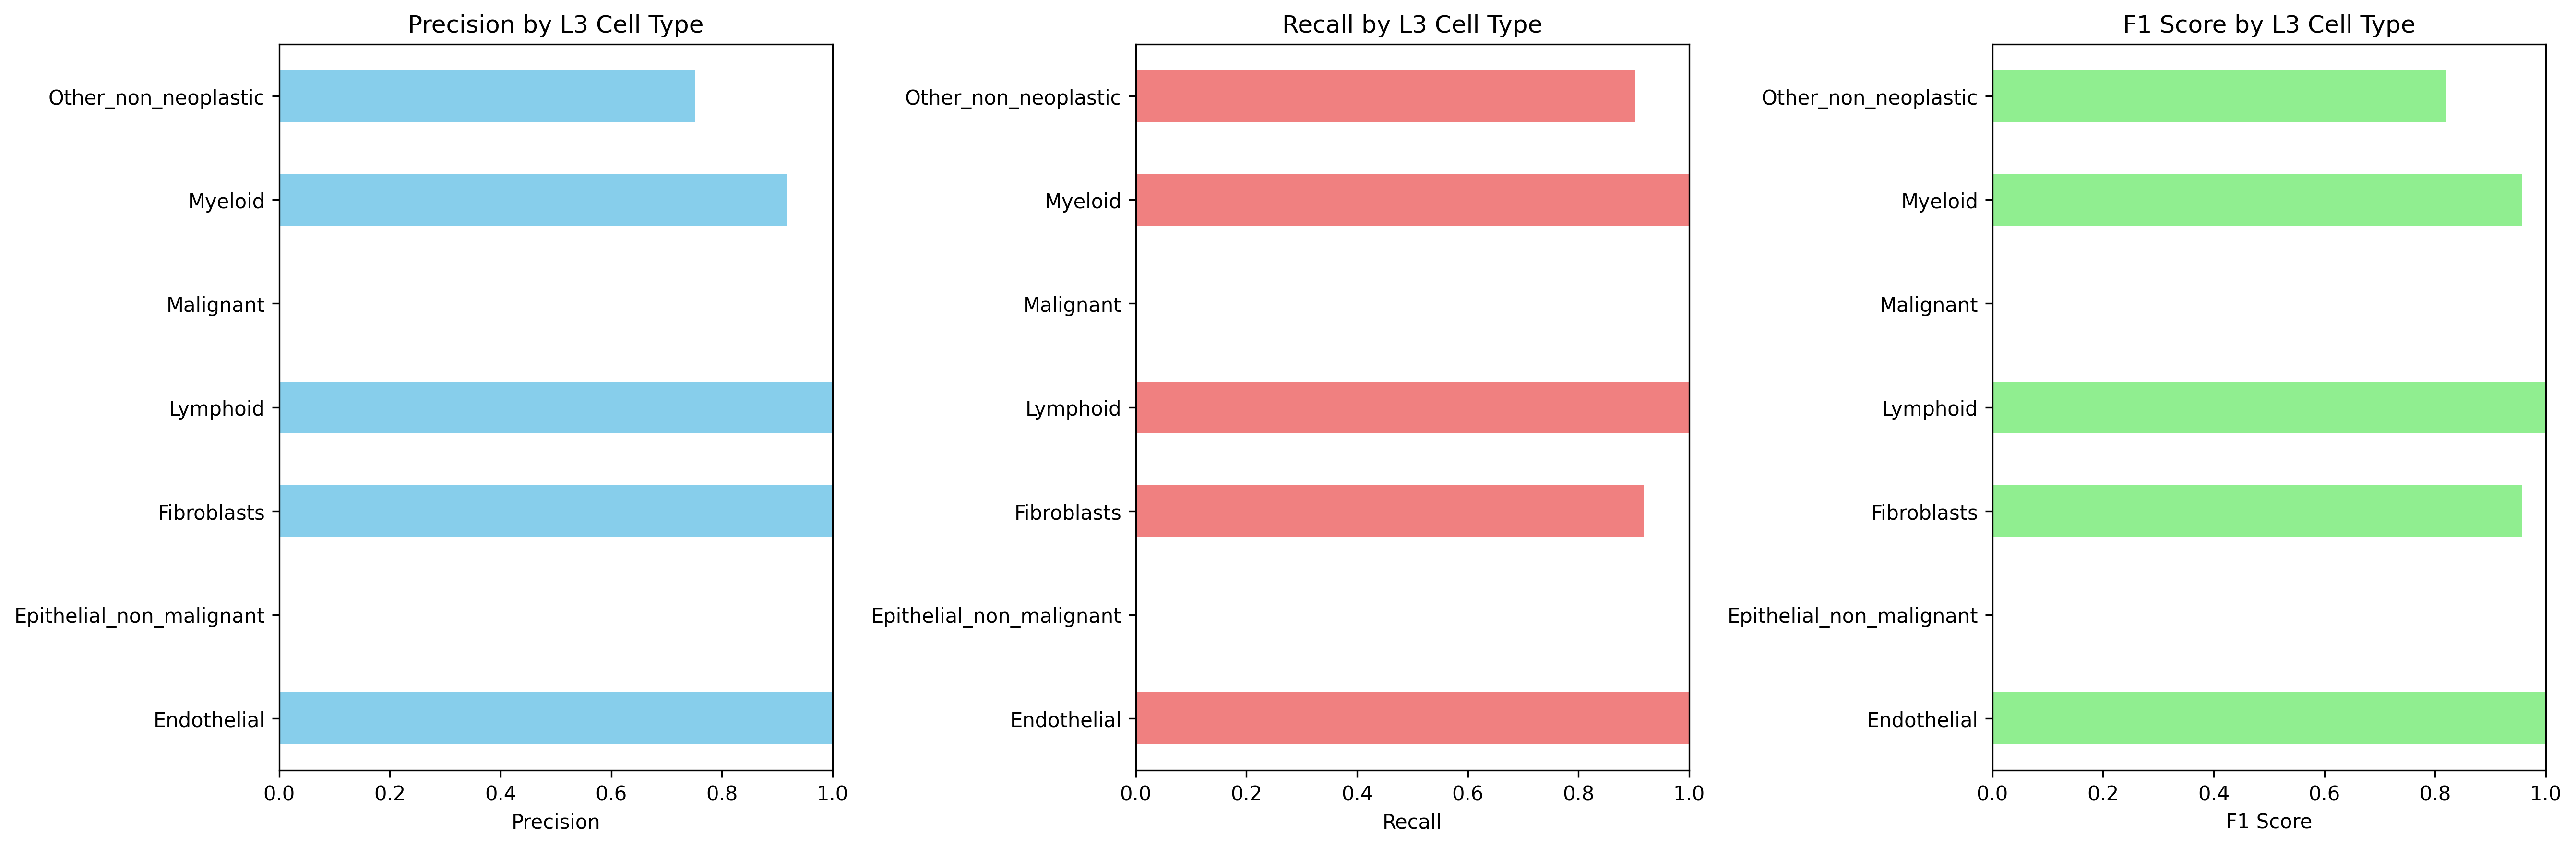

Source data for this figure (header and first rows):
Cell_Type_L3, precision, recall, f1_score, support
Endothelial, 1.0, 1.0, 1.0, 183.0
Epithelial_non_malignant, 0.0, 0.0, 0.0, 0.0
Fibroblasts, 1.0, 0.9178, 0.9571, 2432
Lymphoid, 1.0, 1.0, 1.0, 1723
Malignant, 0.0, 0.0, 0.0, 4125
Myeloid, 0.9189, 1.0, 0.9577, 748.0
Other_non_neoplastic, 0.7525, 0.9021, 0.8205, 674.0
